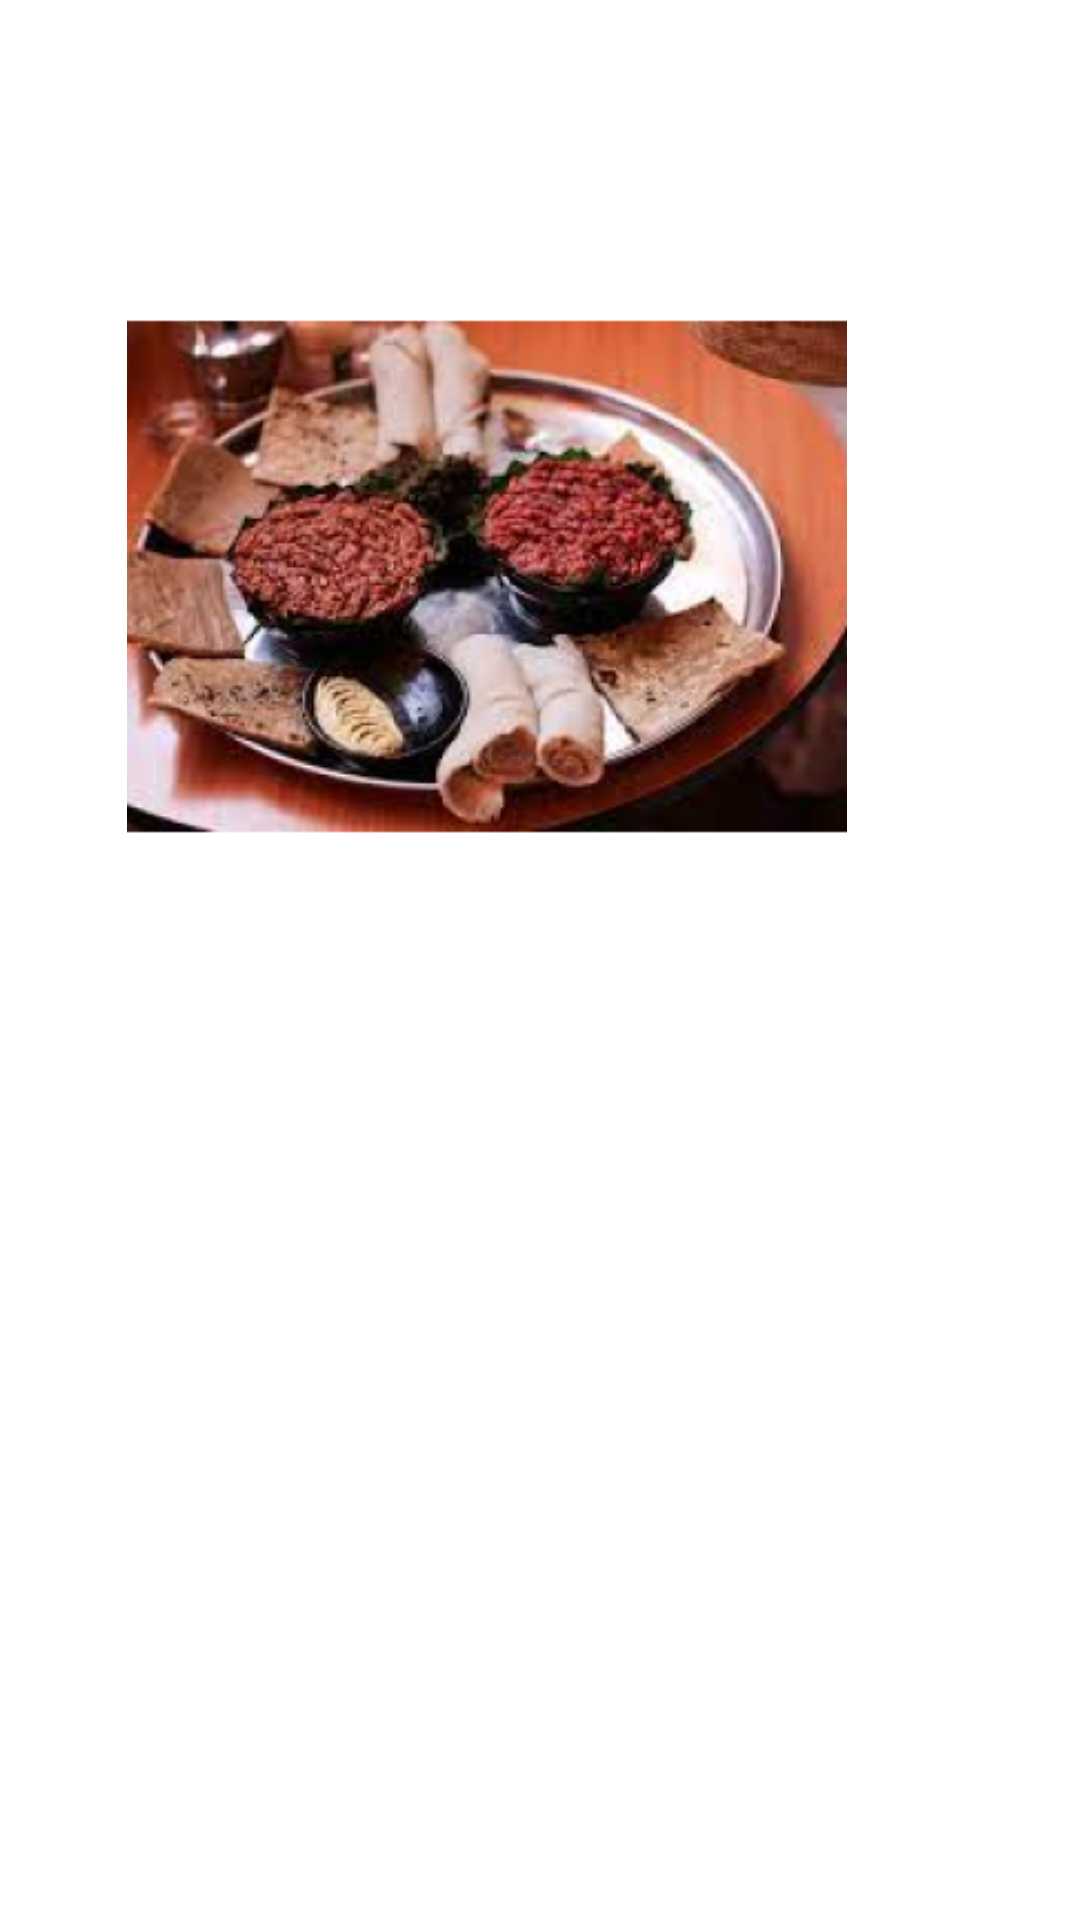

Layout XML and referenced resources for this Android screen:
<!-- AndroidManifest.xml: application theme Theme.Gav_userint -->
<!-- res/layout/activity_change_food.xml -->
<?xml version="1.0" encoding="utf-8"?>
<androidx.constraintlayout.widget.ConstraintLayout xmlns:android="http://schemas.android.com/apk/res/android"
    xmlns:app="http://schemas.android.com/apk/res-auto"
    xmlns:tools="http://schemas.android.com/tools"
    android:layout_width="match_parent"
    android:layout_height="match_parent"
    tools:context=".Change_food">

    <ImageView
        android:id="@+id/img_fd"
        android:layout_width="240dp"
        android:layout_height="245dp"
        app:layout_constraintBottom_toBottomOf="parent"
        app:layout_constraintEnd_toEndOf="parent"
        app:layout_constraintHorizontal_bias="0.353"
        app:layout_constraintStart_toStartOf="parent"
        app:layout_constraintTop_toTopOf="parent"
        app:layout_constraintVertical_bias="0.176"
        app:srcCompat="@mipmap/ic_launcher_foreground" />
</androidx.constraintlayout.widget.ConstraintLayout>
<!-- resources referenced by this layout -->
<resources>
  <!-- mipmap ic_launcher_foreground: png bitmap (mipmap-hdpi, 59540 bytes) -->
  <style name="Theme.Gav_userint" parent="Theme.MaterialComponents.DayNight.DarkActionBar">
          
          <item name="colorPrimary">@color/purple_500</item>
          <item name="colorPrimaryVariant">@color/purple_700</item>
          <item name="colorOnPrimary">@color/white</item>
          
          <item name="colorSecondary">@color/teal_200</item>
          <item name="colorSecondaryVariant">@color/teal_700</item>
          <item name="colorOnSecondary">@color/black</item>
          
          <item name="android:statusBarColor" tools:targetApi="l">?attr/colorPrimaryVariant</item>
          
      </style>
  <!-- not gathered from this repository: default colours our renderer supplied (Android Studio template values) -->
  <color name="purple_500">#FF6200EE</color>
  <color name="purple_700">#FF3700B3</color>
  <color name="teal_200">#FF03DAC5</color>
  <color name="teal_700">#FF018786</color>
  <color name="black">#FF000000</color>
  <color name="white">#FFFFFFFF</color>
</resources>
